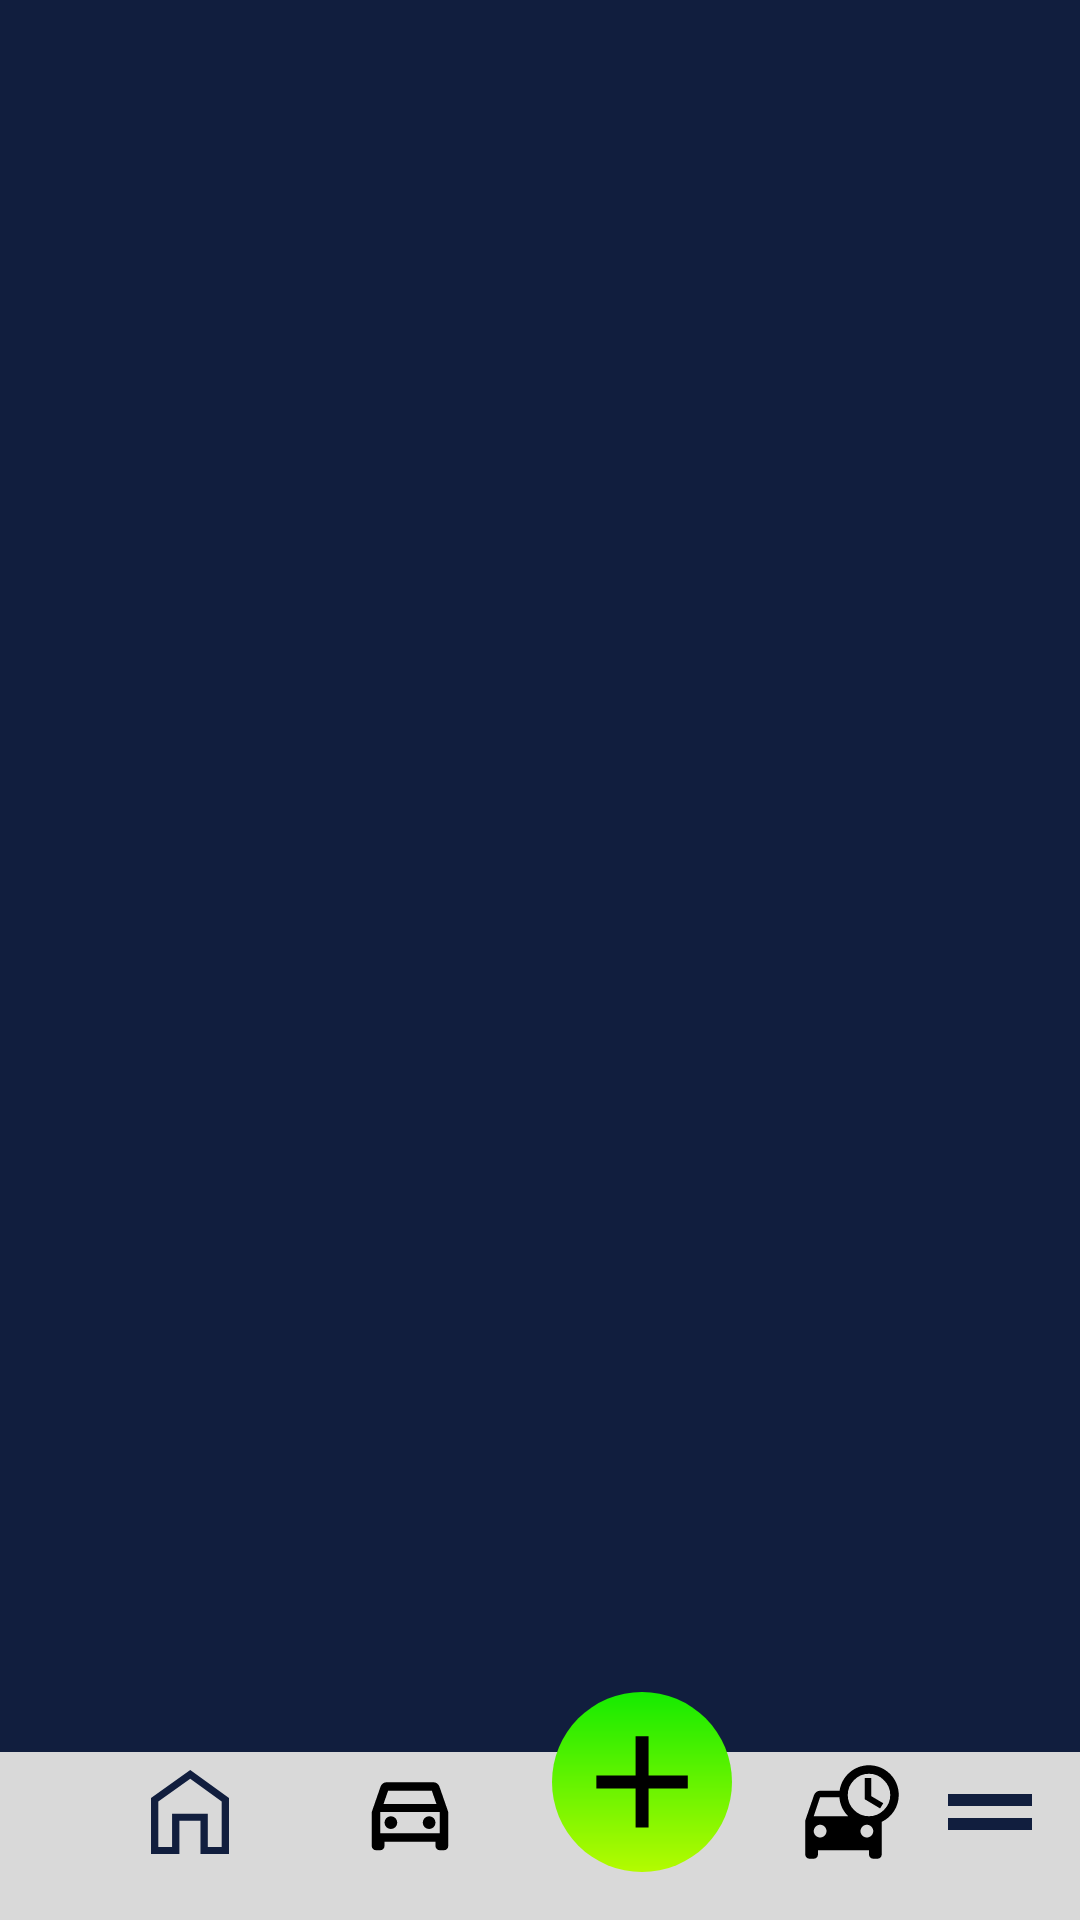

This screen was rendered from an Android layout file. Write that file and the resources it references.
<!-- AndroidManifest.xml: application theme Theme.Alfred -->
<!-- res/layout/activity_main.xml -->
<?xml version="1.0" encoding="utf-8"?>
<androidx.constraintlayout.widget.ConstraintLayout xmlns:android="http://schemas.android.com/apk/res/android"
    xmlns:app="http://schemas.android.com/apk/res-auto"
    xmlns:tools="http://schemas.android.com/tools"
    android:layout_width="match_parent"
    android:layout_height="match_parent"
    android:background="@color/background"
    tools:context=".MainActivity">


    <androidx.appcompat.widget.Toolbar
        android:id="@+id/toolbar"
        android:layout_width="match_parent"
        android:layout_height="?attr/actionBarSize"
        android:background="@color/toolbar"
        app:layout_constraintBottom_toBottomOf="parent"
        app:layout_constraintStart_toStartOf="parent"
        app:popupTheme="@style/Theme.Alfred.PopupOverlay" />

    <android.widget.ImageButton
        android:id="@+id/Options"
        android:layout_width="40dp"
        android:layout_height="40dp"
        android:layout_marginStart="66dp"
        android:layout_marginEnd="30dp"
        android:layout_marginBottom="16dp"
        android:background="?android:attr/selectableItemBackground"
        android:src="@drawable/options"
        app:layout_constraintBottom_toBottomOf="parent"
        app:layout_constraintEnd_toEndOf="parent"
        app:layout_constraintStart_toStartOf="@+id/buttonCarClock" />

    <android.widget.ImageButton
        android:id="@+id/Home"
        android:layout_width="40dp"
        android:layout_height="40dp"
        android:layout_marginStart="30dp"
        android:layout_marginEnd="20dp"
        android:layout_marginBottom="16dp"
        android:background="?android:attr/selectableItemBackground"
        android:src="@drawable/home"
        app:layout_constraintBottom_toBottomOf="@+id/toolbar"
        app:layout_constraintEnd_toStartOf="@+id/buttonCar"
        app:layout_constraintStart_toStartOf="parent" />

    <android.widget.ImageButton
        android:id="@+id/buttonCarClock"
        android:layout_width="40dp"
        android:layout_height="40dp"
        android:layout_marginStart="80dp"
        android:layout_marginBottom="16dp"
        android:background="?android:attr/selectableItemBackground"
        android:src="@drawable/car_clock"
        app:layout_constraintBottom_toBottomOf="parent"
        app:layout_constraintStart_toStartOf="@+id/buttonService" />

    <android.widget.ImageButton
        android:id="@+id/buttonCar"
        android:layout_width="40dp"
        android:layout_height="40dp"
        android:layout_marginStart="109dp"
        android:layout_marginEnd="20dp"
        android:layout_marginBottom="16dp"
        android:background="?android:attr/selectableItemBackground"
        android:src="@drawable/ic_outline_directions_car_24"
        app:layout_constraintBottom_toBottomOf="parent"
        app:layout_constraintEnd_toStartOf="@+id/buttonService"
        app:layout_constraintStart_toStartOf="parent" />

    <android.widget.ImageButton
        android:id="@+id/buttonService"
        android:layout_width="60dp"
        android:layout_height="60dp"
        android:layout_marginStart="184dp"
        android:layout_marginBottom="16dp"
        android:background="@drawable/drawable_button"
        android:src="@drawable/icon_plus"
        app:layout_constraintBottom_toBottomOf="parent"
        app:layout_constraintStart_toStartOf="parent" />


</androidx.constraintlayout.widget.ConstraintLayout>
<!-- resources referenced by this layout -->
<resources>
  <color name="background">#111E3E</color>
  <color name="toolbar">#D9D9D9</color>
  <!-- drawable drawable_button (drawable) -->
  <?xml version="1.0" encoding="UTF-8"?>
  <shape
      xmlns:android="http://schemas.android.com/apk/res/android"
      android:shape="oval">
      <gradient android:angle="90" android:startColor="@color/green_alfred" android:endColor="@color/green_alfred_darker" android:type="linear"/>
  
      <size
          android:width="10dp"
          android:height="10dp"/>
      <corners android:radius="20dp"> </corners>
  </shape>
  <!-- drawable home (drawable) -->
  <vector xmlns:android="http://schemas.android.com/apk/res/android"
      android:width="26dp"
      android:height="28dp"
      android:viewportWidth="16"
      android:viewportHeight="18">
    <path
        android:pathData="M0,18V6L8.05,0L16,6V18H10.15V10.875H5.825V18H0ZM1.5,16.5H4.325V9.375H11.65V16.5H14.5V6.75L8.05,1.875L1.5,6.75V16.5Z"
        android:fillColor="#111E3E"/>
  </vector>
  <!-- drawable ic_outline_directions_car_24 (drawable) -->
  <vector android:height="34dp" android:tint="#000000"
      android:viewportHeight="24" android:viewportWidth="24"
      android:width="34dp" xmlns:android="http://schemas.android.com/apk/res/android">
      <path android:fillColor="@android:color/white" android:pathData="M18.92,6.01C18.72,5.42 18.16,5 17.5,5h-11c-0.66,0 -1.21,0.42 -1.42,1.01L3,12v8c0,0.55 0.45,1 1,1h1c0.55,0 1,-0.45 1,-1v-1h12v1c0,0.55 0.45,1 1,1h1c0.55,0 1,-0.45 1,-1v-8l-2.08,-5.99zM6.85,7h10.29l1.08,3.11H5.77L6.85,7zM19,17H5v-5h14v5z"/>
      <path android:fillColor="@android:color/white" android:pathData="M7.5,14.5m-1.5,0a1.5,1.5 0,1 1,3 0a1.5,1.5 0,1 1,-3 0"/>
      <path android:fillColor="@android:color/white" android:pathData="M16.5,14.5m-1.5,0a1.5,1.5 0,1 1,3 0a1.5,1.5 0,1 1,-3 0"/>
  </vector>
  <!-- drawable icon_plus (drawable) -->
  <vector xmlns:android="http://schemas.android.com/apk/res/android"
      android:width="50dp"
      android:height="50dp"
      android:viewportWidth="48"
      android:viewportHeight="48">
    <path
        android:fillColor="@color/black"
        android:pathData="M21.95,38.6V26.1H9.4v-4.2h12.55V9.4h4.15v12.5h12.55v4.2H26.1v12.5Z"/>
  </vector>
  <!-- drawable options (drawable) -->
  <vector xmlns:android="http://schemas.android.com/apk/res/android"
      android:width="28dp"
      android:height="12dp"
      android:viewportWidth="16"
      android:viewportHeight="7">
    <path
        android:pathData="M0,7V4.667H16V7H0ZM0,2.333V0H16V2.333H0Z"
        android:fillColor="#111E3E"/>
  </vector>
  <style name="Theme.Alfred.PopupOverlay" parent="ThemeOverlay.AppCompat.Light" />
  <style name="Theme.Alfred" parent="Theme.MaterialComponents.DayNight.DarkActionBar">
          
          <item name="colorPrimary">#111E3E</item>
          <item name="colorPrimaryVariant">@color/green_alfred_darker</item>
          <item name="colorOnPrimary">@color/white</item>
          
          <item name="colorSecondary">@color/teal_200</item>
          <item name="colorSecondaryVariant">@color/teal_700</item>
          <item name="colorOnSecondary">@color/black</item>
          
          <item name="android:statusBarColor" tools:targetApi="l">?attr/colorPrimaryVariant</item>
          
      </style>
  <color name="green_alfred">#B4FB00</color>
  <color name="green_alfred_darker">#15EB00</color>
  <color name="black">#FF000000</color>
  <color name="white">#FFFFFFFF</color>
  <color name="teal_200">#FF03DAC5</color>
  <color name="teal_700">#FF018786</color>
</resources>
